Image classification data set "combined_data" (CalvinTChi/CS280_Project on GitHub). Class labels (2): cancer, not cancer.

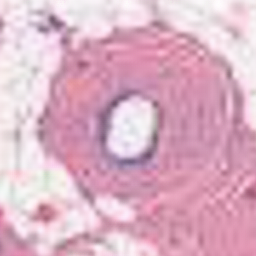
Label: not cancer

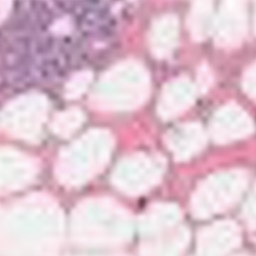
Label: not cancer

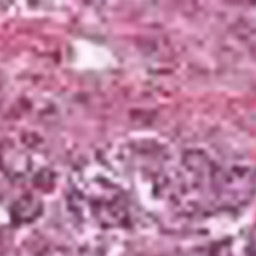
Label: not cancer

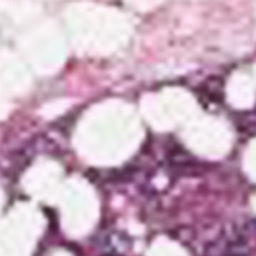
Label: cancer

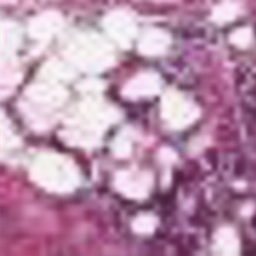
Label: cancer

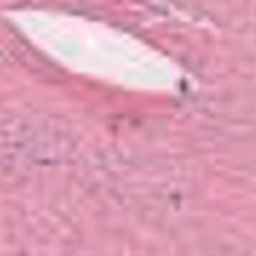
Label: cancer
